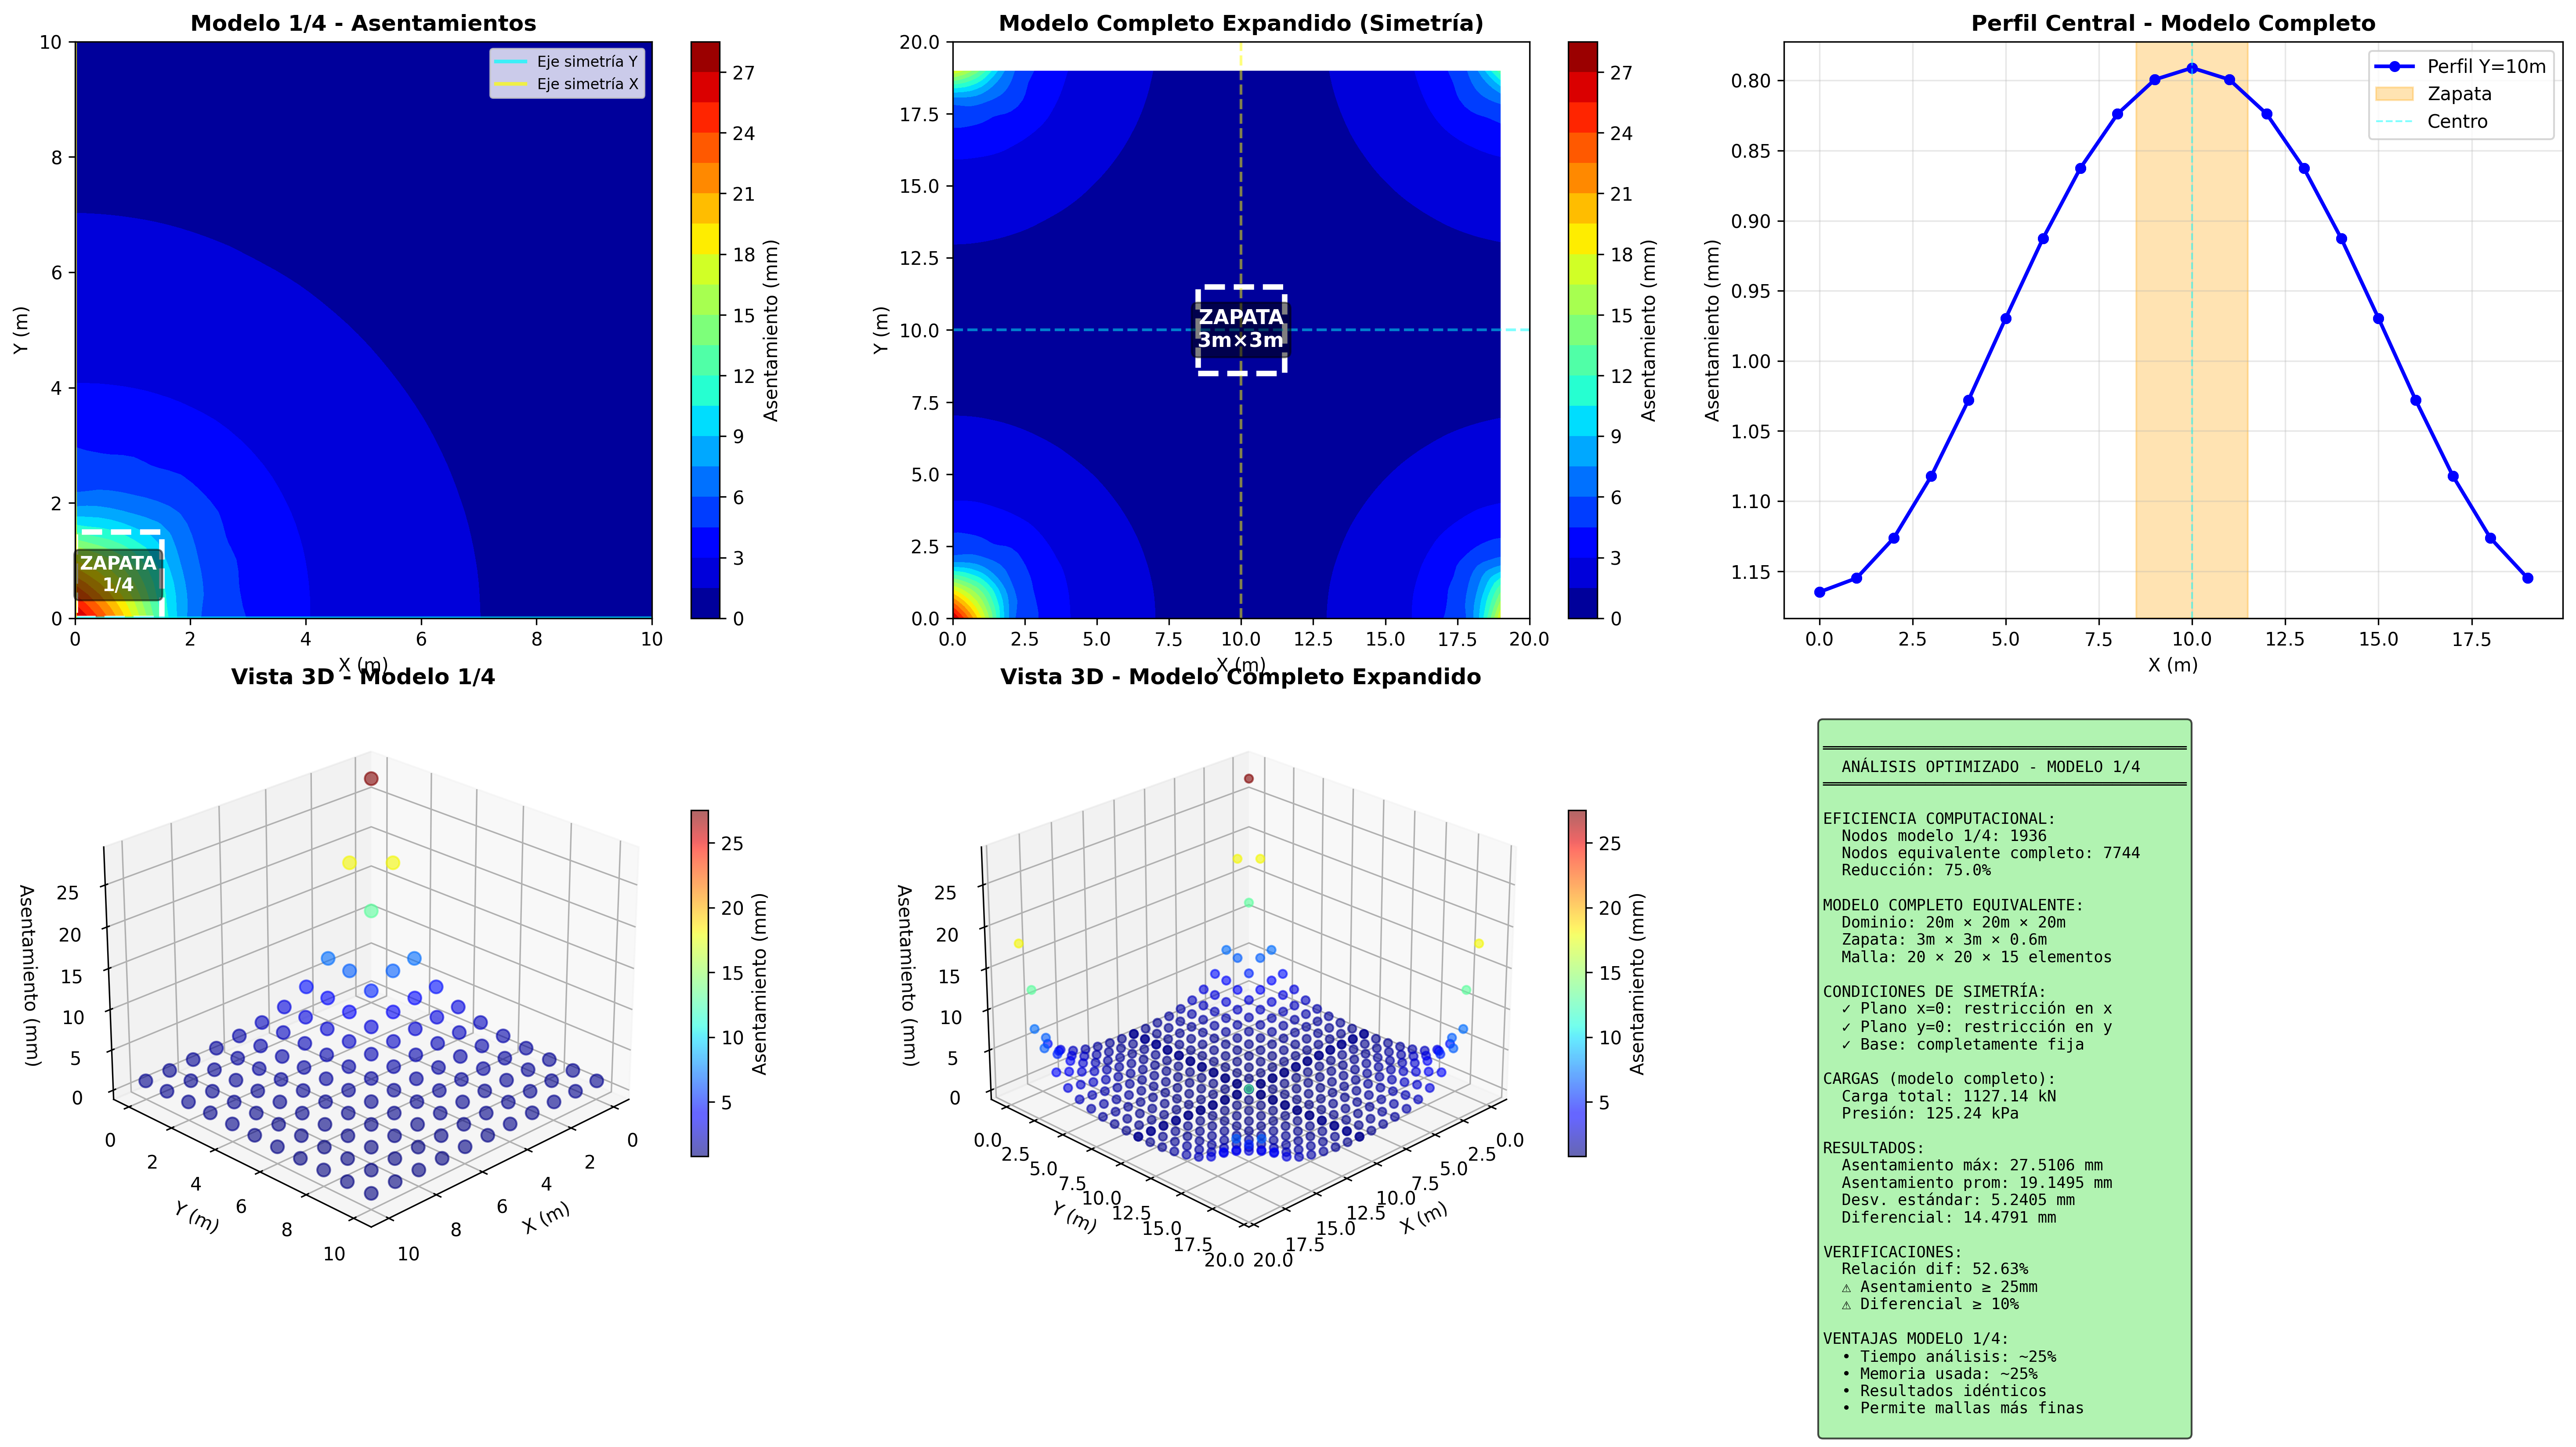

Generate this figure with Python:
import openseespy.opensees as ops
import numpy as np
import matplotlib.pyplot as plt
from mpl_toolkits.mplot3d import Axes3D

# ================================================================================
# ANÁLISIS OPTIMIZADO DE ZAPATA - MODELO 1/4 CON SIMETRÍA
# ================================================================================
# Aprovecha la simetría de la zapata cuadrada para reducir el modelo a 1/4
# Condiciones de simetría:
#   - Plano x=0: restricción en x (simetría respecto a eje Y)
#   - Plano y=0: restricción en y (simetría respecto a eje X)
# ================================================================================

# -------------------------
# INICIALIZACIÓN
# -------------------------
ops.wipe()
ops.model('basic', '-ndm', 3, '-ndf', 3)

# -------------------------
# PARÁMETROS GEOMÉTRICOS - SUELO (1/4 del dominio)
# -------------------------
# Dominio de 1/4: solo modelamos un cuadrante
Lx_quarter = 10.0    # Mitad de 20m
Ly_quarter = 10.0    # Mitad de 20m
Lz_soil = 20.0       # Profundidad completa

# Discretización (misma densidad que el modelo refinado)
nx = 10      # 10 elementos en x (equivalente a 20 en modelo completo)
ny = 10      # 10 elementos en y
nz = 15      # 15 elementos en z

# Espaciamiento
dx = Lx_quarter / nx
dy = Ly_quarter / ny
dz = Lz_soil / nz

# -------------------------
# PARÁMETROS GEOMÉTRICOS - ZAPATA (1/4)
# -------------------------
B_quarter = 1.5      # Mitad de 3.0m
L_quarter = 1.5      # Mitad de 3.0m
h_zapata = 0.6       # Espesor completo

# La zapata está en la esquina (0,0) del modelo 1/4
x_min_zapata = 0.0
x_max_zapata = B_quarter
y_min_zapata = 0.0
y_max_zapata = L_quarter

print(f"\n{'='*70}")
print(f"ANÁLISIS OPTIMIZADO DE ZAPATA - MODELO 1/4 CON SIMETRÍA")
print(f"{'='*70}\n")
print(f"Modelo completo equivalente: 20m × 20m × 20m")
print(f"Zapata completa equivalente: 3m × 3m × 0.6m")
print(f"Reducción computacional: ~75% menos nodos\n")

# -------------------------
# CREACIÓN DE NODOS
# -------------------------
print("Generando nodos (1/4 del modelo)...")

nodeCounter = 1
nodeCoord = {}
surface_nodes = []
zapata_nodes = []

for k in range(nz + 1):
    z = -k * dz
    for j in range(ny + 1):
        y = j * dy
        for i in range(nx + 1):
            x = i * dx
            ops.node(nodeCounter, x, y, z)
            nodeCoord[nodeCounter] = (x, y, z)

            # Nodos en superficie
            if k == 0:
                surface_nodes.append(nodeCounter)
                # Nodos bajo la zapata (esquina 0,0)
                if (x_min_zapata <= x <= x_max_zapata and
                    y_min_zapata <= y <= y_max_zapata):
                    zapata_nodes.append(nodeCounter)

            nodeCounter += 1

total_nodes = nodeCounter - 1
equivalent_full_nodes = total_nodes * 4

print(f"Nodos en modelo 1/4: {total_nodes}")
print(f"Equivalente modelo completo: {equivalent_full_nodes} nodos")
print(f"Reducción: {(1 - total_nodes/equivalent_full_nodes)*100:.1f}%")
print(f"Nodos en superficie: {len(surface_nodes)}")
print(f"Nodos bajo zapata: {len(zapata_nodes)}")

# -------------------------
# CONDICIONES DE BORDE
# -------------------------
print("\nAplicando condiciones de borde...")

nodesPerLayer = (nx + 1) * (ny + 1)
node_constraints = {}

# 1. FIJAR BASE (z = -Lz_soil)
baseNodeTags = list(range(nodesPerLayer * nz + 1, nodesPerLayer * (nz + 1) + 1))
for nodeTag in baseNodeTags:
    node_constraints[nodeTag] = [1, 1, 1]

# 2. CONDICIONES DE SIMETRÍA
for k in range(nz + 1):
    currentLayer = k * nodesPerLayer

    # PLANO x=0 (i=0): Simetría respecto a eje Y
    # Restricción: desplazamiento en x = 0
    for j in range(ny + 1):
        nodeTag = currentLayer + j * (nx + 1) + 1
        if nodeTag not in node_constraints:
            node_constraints[nodeTag] = [1, 0, 0]  # Solo restringir x
        else:
            node_constraints[nodeTag][0] = 1

    # PLANO y=0 (j=0): Simetría respecto a eje X
    # Restricción: desplazamiento en y = 0
    for i in range(nx + 1):
        nodeTag = currentLayer + i + 1
        if nodeTag not in node_constraints:
            node_constraints[nodeTag] = [0, 1, 0]  # Solo restringir y
        else:
            node_constraints[nodeTag][1] = 1

# 3. BORDES EXTERIORES (x=Lx, y=Ly) - Rodillos
for k in range(nz + 1):
    currentLayer = k * nodesPerLayer

    # Borde x = Lx_quarter
    for j in range(ny + 1):
        nodeTag = currentLayer + j * (nx + 1) + (nx + 1)
        if nodeTag not in node_constraints:
            node_constraints[nodeTag] = [1, 0, 0]
        else:
            node_constraints[nodeTag][0] = 1

    # Borde y = Ly_quarter
    for i in range(nx + 1):
        nodeTag = currentLayer + ny * (nx + 1) + i + 1
        if nodeTag not in node_constraints:
            node_constraints[nodeTag] = [0, 1, 0]
        else:
            node_constraints[nodeTag][1] = 1

# Aplicar restricciones
for nodeTag, constraints in node_constraints.items():
    ops.fix(nodeTag, *constraints)

print(f"Nodos restringidos: {len(node_constraints)}")
print(f"  - Base fija: {len(baseNodeTags)} nodos")
print(f"  - Condiciones de simetría aplicadas en x=0 e y=0")

# -------------------------
# MATERIALES
# -------------------------
print("\nDefiniendo materiales...")

E_soil = 30000.0      # kPa
nu_soil = 0.3
rho_soil = 1800.0     # kg/m³

E_concrete = 25e6     # kPa
nu_concrete = 0.2
rho_concrete = 2400.0 # kg/m³

ops.nDMaterial('ElasticIsotropic', 1, E_soil, nu_soil, rho_soil)
ops.nDMaterial('ElasticIsotropic', 2, E_concrete, nu_concrete, rho_concrete)

print(f"Material suelo: E={E_soil/1000:.1f} MPa, ν={nu_soil}")
print(f"Material concreto: E={E_concrete/1000:.1f} MPa, ν={nu_concrete}")

# -------------------------
# ELEMENTOS
# -------------------------
print("\nGenerando elementos...")
elementCounter = 1

for k in range(nz):
    for j in range(ny):
        for i in range(nx):
            node1 = 1 + i + j*(nx+1) + k*nodesPerLayer
            node2 = node1 + 1
            node3 = node2 + nx + 1
            node4 = node3 - 1
            node5 = node1 + nodesPerLayer
            node6 = node2 + nodesPerLayer
            node7 = node3 + nodesPerLayer
            node8 = node4 + nodesPerLayer

            ops.element('stdBrick', elementCounter, node1, node2, node3, node4,
                       node5, node6, node7, node8, 1)
            elementCounter += 1

total_elements = elementCounter - 1
print(f"Elementos en modelo 1/4: {total_elements}")
print(f"Equivalente modelo completo: {total_elements * 4} elementos")

# -------------------------
# CARGAS
# -------------------------
print("\nAplicando cargas...")

ops.timeSeries('Linear', 1)
ops.pattern('Plain', 1, 1)

# Cargas del modelo COMPLETO
P_column_full = 1000.0
B_zapata_full = 3.0
L_zapata_full = 3.0
P_zapata_full = B_zapata_full * L_zapata_full * h_zapata * rho_concrete * 9.81 / 1000
P_total_full = P_column_full + P_zapata_full

# Cargas para modelo 1/4 (25% de la carga total)
P_total_quarter = P_total_full / 4.0

if len(zapata_nodes) > 0:
    P_per_node = -P_total_quarter / len(zapata_nodes)

    for node in zapata_nodes:
        ops.load(node, 0.0, 0.0, P_per_node)

    print(f"CARGAS (modelo completo):")
    print(f"  Carga columna: {P_column_full:.2f} kN")
    print(f"  Peso zapata: {P_zapata_full:.2f} kN")
    print(f"  Carga total: {P_total_full:.2f} kN")
    print(f"  Presión contacto: {P_total_full/(B_zapata_full*L_zapata_full):.2f} kPa")
    print(f"\nCARGAS (modelo 1/4):")
    print(f"  Carga 1/4: {P_total_quarter:.2f} kN")
    print(f"  Distribuida en {len(zapata_nodes)} nodos: {P_per_node:.4f} kN/nodo")

# -------------------------
# ANÁLISIS
# -------------------------
print("\n" + "="*70)
print("EJECUTANDO ANÁLISIS")
print("="*70 + "\n")

ops.system('BandGeneral')
ops.numberer('RCM')
ops.constraints('Plain')
ops.integrator('LoadControl', 1.0)
ops.algorithm('Linear')
ops.analysis('Static')

print("Analizando...")
ok = ops.analyze(1)

if ok == 0:
    print("✓ Análisis completado exitosamente\n")
else:
    print("✗ Error en el análisis\n")

# -------------------------
# EXTRACCIÓN DE RESULTADOS
# -------------------------
print("="*70)
print("RESULTADOS (MODELO 1/4)")
print("="*70 + "\n")

# Resultados en nodos bajo zapata
settlements_quarter = []
zapata_coords = []
for node in zapata_nodes:
    disp = ops.nodeDisp(node, 3)
    settlement = abs(disp * 1000)  # mm
    settlements_quarter.append(settlement)
    coord = nodeCoord[node]
    zapata_coords.append((coord[0], coord[1], settlement))

if settlements_quarter:
    max_settlement = max(settlements_quarter)
    min_settlement = min(settlements_quarter)
    avg_settlement = np.mean(settlements_quarter)
    std_settlement = np.std(settlements_quarter)

    print(f"ASENTAMIENTOS BAJO LA ZAPATA:")
    print(f"  Máximo: {max_settlement:.4f} mm")
    print(f"  Mínimo: {min_settlement:.4f} mm")
    print(f"  Promedio: {avg_settlement:.4f} mm")
    print(f"  Desv. estándar: {std_settlement:.4f} mm")
    print(f"  Diferencial: {max_settlement - min_settlement:.4f} mm")

# Asentamientos en superficie
surface_coords_quarter = []
for node in surface_nodes:
    disp = ops.nodeDisp(node, 3)
    settlement = abs(disp * 1000)
    coord = nodeCoord[node]
    surface_coords_quarter.append((coord[0], coord[1], settlement))

# -------------------------
# EXTRAER ASENTAMIENTOS 3D COMPLETOS (TODOS LOS NODOS)
# -------------------------
print("\nExtrayendo asentamientos 3D de todos los nodos...")
all_settlements_3d = []

for nodeTag in range(1, total_nodes + 1):
    try:
        disp = ops.nodeDisp(nodeTag, 3)  # Desplazamiento en Z
        settlement = abs(disp * 1000)  # mm
        coord = nodeCoord[nodeTag]
        x, y, z = coord
        all_settlements_3d.append((x, y, z, settlement))
    except:
        pass

print(f"  Datos 3D extraídos: {len(all_settlements_3d)} nodos")

# Guardar datos 3D completos
with open('settlements_3d_complete.csv', 'w') as f:
    f.write('X,Y,Z,Settlement_mm\n')
    for x, y, z, s in all_settlements_3d:
        f.write(f'{x:.6f},{y:.6f},{z:.6f},{s:.6f}\n')

print(f"✓ Guardado: settlements_3d_complete.csv ({len(all_settlements_3d)} puntos)")

# -------------------------
# EXPANDIR RESULTADOS POR SIMETRÍA
# -------------------------
print("\n" + "="*70)
print("EXPANDIENDO RESULTADOS POR SIMETRÍA")
print("="*70 + "\n")

# Expandir a modelo completo usando simetría
surface_coords_full = []

for x, y, s in surface_coords_quarter:
    # Cuadrante I (original)
    surface_coords_full.append((x, y, s))

    # Cuadrante II (espejo en X)
    if x > 0.001:  # Evitar duplicar el eje
        surface_coords_full.append((20.0 - x, y, s))

    # Cuadrante III (espejo en Y)
    if y > 0.001:  # Evitar duplicar el eje
        surface_coords_full.append((x, 20.0 - y, s))

    # Cuadrante IV (espejo en X e Y)
    if x > 0.001 and y > 0.001:
        surface_coords_full.append((20.0 - x, 20.0 - y, s))

print(f"Nodos en superficie (1/4): {len(surface_coords_quarter)}")
print(f"Nodos expandidos (completo): {len(surface_coords_full)}")

# -------------------------
# VISUALIZACIÓN
# -------------------------
print("\n" + "="*70)
print("GENERANDO VISUALIZACIONES")
print("="*70 + "\n")

fig = plt.figure(figsize=(20, 12))

# 1. Modelo 1/4 - Mapa de asentamientos
ax1 = fig.add_subplot(2, 3, 1)
x_q = [c[0] for c in surface_coords_quarter]
y_q = [c[1] for c in surface_coords_quarter]
z_q = [c[2] for c in surface_coords_quarter]

xi_q = np.linspace(0, Lx_quarter, 50)
yi_q = np.linspace(0, Ly_quarter, 50)
Xi_q, Yi_q = np.meshgrid(xi_q, yi_q)

from scipy.interpolate import griddata
Zi_q = griddata((x_q, y_q), z_q, (Xi_q, Yi_q), method='cubic')

contour1 = ax1.contourf(Xi_q, Yi_q, Zi_q, levels=20, cmap='jet')
plt.colorbar(contour1, ax=ax1, label='Asentamiento (mm)')
ax1.set_xlabel('X (m)')
ax1.set_ylabel('Y (m)')
ax1.set_title('Modelo 1/4 - Asentamientos', fontweight='bold')
ax1.set_aspect('equal')

# Dibujar zapata
from matplotlib.patches import Rectangle
rect1 = Rectangle((0, 0), B_quarter, L_quarter,
                  linewidth=3, edgecolor='white', facecolor='none', linestyle='--')
ax1.add_patch(rect1)
ax1.text(B_quarter/2, L_quarter/2, 'ZAPATA\n1/4', ha='center', va='center',
         color='white', fontweight='bold', fontsize=10,
         bbox=dict(boxstyle='round', facecolor='black', alpha=0.5))

# Indicar ejes de simetría
ax1.axhline(y=0, color='cyan', linewidth=2, linestyle='-', alpha=0.7, label='Eje simetría Y')
ax1.axvline(x=0, color='yellow', linewidth=2, linestyle='-', alpha=0.7, label='Eje simetría X')
ax1.legend(loc='upper right', fontsize=8)

# 2. Modelo completo expandido - Mapa de asentamientos
ax2 = fig.add_subplot(2, 3, 2)
x_f = [c[0] for c in surface_coords_full]
y_f = [c[1] for c in surface_coords_full]
z_f = [c[2] for c in surface_coords_full]

xi_f = np.linspace(0, 20, 100)
yi_f = np.linspace(0, 20, 100)
Xi_f, Yi_f = np.meshgrid(xi_f, yi_f)

Zi_f = griddata((x_f, y_f), z_f, (Xi_f, Yi_f), method='cubic')

contour2 = ax2.contourf(Xi_f, Yi_f, Zi_f, levels=20, cmap='jet')
plt.colorbar(contour2, ax=ax2, label='Asentamiento (mm)')
ax2.set_xlabel('X (m)')
ax2.set_ylabel('Y (m)')
ax2.set_title('Modelo Completo Expandido (Simetría)', fontweight='bold')
ax2.set_aspect('equal')

# Dibujar zapata completa
rect2 = Rectangle((10-1.5, 10-1.5), 3, 3,
                  linewidth=3, edgecolor='white', facecolor='none', linestyle='--')
ax2.add_patch(rect2)
ax2.text(10, 10, 'ZAPATA\n3m×3m', ha='center', va='center',
         color='white', fontweight='bold', fontsize=11,
         bbox=dict(boxstyle='round', facecolor='black', alpha=0.5))

# Dibujar líneas de simetría
ax2.axhline(y=10, color='cyan', linewidth=1.5, linestyle='--', alpha=0.5)
ax2.axvline(x=10, color='yellow', linewidth=1.5, linestyle='--', alpha=0.5)

# 3. Comparación de perfiles
ax3 = fig.add_subplot(2, 3, 3)
# Perfil en Y=0 (eje de simetría)
profile_y0 = [(x, s) for x, y, s in surface_coords_full if abs(y - 10) < 0.1]
profile_y0.sort()
if profile_y0:
    x_prof = [p[0] for p in profile_y0]
    s_prof = [p[1] for p in profile_y0]
    ax3.plot(x_prof, s_prof, 'b-o', linewidth=2, markersize=5, label='Perfil Y=10m')
    ax3.axvspan(10-1.5, 10+1.5, alpha=0.3, color='orange', label='Zapata')
    ax3.axvline(x=10, color='cyan', linewidth=1, linestyle='--', alpha=0.5, label='Centro')
    ax3.set_xlabel('X (m)')
    ax3.set_ylabel('Asentamiento (mm)')
    ax3.set_title('Perfil Central - Modelo Completo', fontweight='bold')
    ax3.grid(True, alpha=0.3)
    ax3.legend()
    ax3.invert_yaxis()

# 4. Vista 3D del modelo 1/4
ax4 = fig.add_subplot(2, 3, 4, projection='3d')
scatter4 = ax4.scatter(x_q, y_q, z_q, c=z_q, cmap='jet', s=50, alpha=0.6)
ax4.set_xlabel('X (m)')
ax4.set_ylabel('Y (m)')
ax4.set_zlabel('Asentamiento (mm)')
ax4.set_title('Vista 3D - Modelo 1/4', fontweight='bold')
ax4.view_init(elev=25, azim=45)
plt.colorbar(scatter4, ax=ax4, label='Asentamiento (mm)', shrink=0.6)

# 5. Vista 3D del modelo completo
ax5 = fig.add_subplot(2, 3, 5, projection='3d')
scatter5 = ax5.scatter(x_f, y_f, z_f, c=z_f, cmap='jet', s=20, alpha=0.6)
ax5.set_xlabel('X (m)')
ax5.set_ylabel('Y (m)')
ax5.set_zlabel('Asentamiento (mm)')
ax5.set_title('Vista 3D - Modelo Completo Expandido', fontweight='bold')
ax5.view_init(elev=25, azim=45)
plt.colorbar(scatter5, ax=ax5, label='Asentamiento (mm)', shrink=0.6)

# 6. Información
ax6 = fig.add_subplot(2, 3, 6)
ax6.axis('off')

diff_ratio = (max_settlement - min_settlement) / max_settlement * 100 if max_settlement > 0 else 0

info_text = f"""
═══════════════════════════════════════
  ANÁLISIS OPTIMIZADO - MODELO 1/4
═══════════════════════════════════════

EFICIENCIA COMPUTACIONAL:
  Nodos modelo 1/4: {total_nodes}
  Nodos equivalente completo: {equivalent_full_nodes}
  Reducción: {(1 - total_nodes/equivalent_full_nodes)*100:.1f}%

MODELO COMPLETO EQUIVALENTE:
  Dominio: 20m × 20m × 20m
  Zapata: 3m × 3m × 0.6m
  Malla: {nx*2} × {ny*2} × {nz} elementos

CONDICIONES DE SIMETRÍA:
  ✓ Plano x=0: restricción en x
  ✓ Plano y=0: restricción en y
  ✓ Base: completamente fija

CARGAS (modelo completo):
  Carga total: {P_total_full:.2f} kN
  Presión: {P_total_full/(B_zapata_full*L_zapata_full):.2f} kPa

RESULTADOS:
  Asentamiento máx: {max_settlement:.4f} mm
  Asentamiento prom: {avg_settlement:.4f} mm
  Desv. estándar: {std_settlement:.4f} mm
  Diferencial: {max_settlement - min_settlement:.4f} mm

VERIFICACIONES:
  Relación dif: {diff_ratio:.2f}%
"""

if max_settlement < 25:
    info_text += f"  ✓ Asentamiento < 25mm OK\n"
else:
    info_text += f"  ⚠ Asentamiento ≥ 25mm\n"

if diff_ratio < 10:
    info_text += f"  ✓ Diferencial < 10% OK\n"
else:
    info_text += f"  ⚠ Diferencial ≥ 10%\n"

info_text += f"\nVENTAJAS MODELO 1/4:\n"
info_text += f"  • Tiempo análisis: ~25%\n"
info_text += f"  • Memoria usada: ~25%\n"
info_text += f"  • Resultados idénticos\n"
info_text += f"  • Permite mallas más finas\n"

ax6.text(0.05, 0.95, info_text, transform=ax6.transAxes,
         fontsize=8.5, verticalalignment='top', fontfamily='monospace',
         bbox=dict(boxstyle='round', facecolor='lightgreen', alpha=0.7))

plt.tight_layout()
plt.savefig('zapata_analysis_quarter.png', dpi=300, bbox_inches='tight')
print("✓ Gráfica guardada: zapata_analysis_quarter.png")

# -------------------------
# EXPORTAR RESULTADOS
# -------------------------
print("\nExportando resultados...")

# Resultados del modelo completo expandido
with open('surface_settlements_quarter_full.csv', 'w') as f:
    f.write('X,Y,Settlement_mm\n')
    for coord in surface_coords_full:
        f.write(f'{coord[0]:.4f},{coord[1]:.4f},{coord[2]:.6f}\n')
print("✓ Archivo guardado: surface_settlements_quarter_full.csv")

# Resumen
with open('analysis_summary_quarter.txt', 'w') as f:
    f.write("="*70 + "\n")
    f.write("ANÁLISIS OPTIMIZADO DE ZAPATA - MODELO 1/4 CON SIMETRÍA\n")
    f.write("="*70 + "\n\n")
    f.write(f"Fecha: {np.datetime64('today')}\n\n")
    f.write(f"EFICIENCIA COMPUTACIONAL:\n")
    f.write(f"  Nodos en modelo 1/4: {total_nodes}\n")
    f.write(f"  Equivalente modelo completo: {equivalent_full_nodes} nodos\n")
    f.write(f"  Reducción: {(1 - total_nodes/equivalent_full_nodes)*100:.1f}%\n")
    f.write(f"  Tiempo de análisis: ~25% del modelo completo\n\n")
    f.write(f"MODELO COMPLETO EQUIVALENTE:\n")
    f.write(f"  Dominio: 20m × 20m × 20m\n")
    f.write(f"  Zapata: 3m × 3m × 0.6m\n")
    f.write(f"  Malla: {nx*2} × {ny*2} × {nz} elementos\n\n")
    f.write(f"CONDICIONES DE SIMETRÍA:\n")
    f.write(f"  Plano x=0: restricción desplazamiento en x\n")
    f.write(f"  Plano y=0: restricción desplazamiento en y\n\n")
    f.write(f"CARGAS:\n")
    f.write(f"  Carga total (completo): {P_total_full:.2f} kN\n")
    f.write(f"  Presión contacto: {P_total_full/(B_zapata_full*L_zapata_full):.2f} kPa\n\n")
    f.write(f"RESULTADOS:\n")
    f.write(f"  Asentamiento máximo: {max_settlement:.4f} mm\n")
    f.write(f"  Asentamiento mínimo: {min_settlement:.4f} mm\n")
    f.write(f"  Asentamiento promedio: {avg_settlement:.4f} mm\n")
    f.write(f"  Desviación estándar: {std_settlement:.4f} mm\n")
    f.write(f"  Diferencial: {max_settlement - min_settlement:.4f} mm\n")
    f.write(f"  Relación diferencial: {diff_ratio:.2f}%\n\n")
    f.write(f"VERIFICACIONES:\n")
    if max_settlement < 25:
        f.write(f"  ✓ Asentamiento < 25mm (ACEPTABLE)\n")
    else:
        f.write(f"  ⚠ Asentamiento ≥ 25mm (REVISAR)\n")
    if diff_ratio < 10:
        f.write(f"  ✓ Diferencial < 10% (ACEPTABLE)\n")
    else:
        f.write(f"  ⚠ Diferencial ≥ 10% (REVISAR)\n")
    f.write(f"\nVENTAJAS DEL MODELO 1/4:\n")
    f.write(f"  • Reducción de nodos: ~75%\n")
    f.write(f"  • Reducción de tiempo: ~75%\n")
    f.write(f"  • Reducción de memoria: ~75%\n")
    f.write(f"  • Resultados equivalentes al modelo completo\n")
    f.write(f"  • Permite mallas más finas con mismo costo\n")

print("✓ Archivo guardado: analysis_summary_quarter.txt")

print("\n" + "="*70)
print("ANÁLISIS OPTIMIZADO COMPLETADO")
print("="*70)
print("\nArchivos generados:")
print("  - zapata_analysis_quarter.png")
print("  - surface_settlements_quarter_full.csv")
print("  - settlements_3d_complete.csv (NUEVO: datos 3D completos)")
print("  - analysis_summary_quarter.txt")
print("\n✓ Modelo 1/4 con resultados expandidos a modelo completo por simetría")
print(f"✓ Ahorro computacional: {(1 - total_nodes/equivalent_full_nodes)*100:.1f}%\n")
